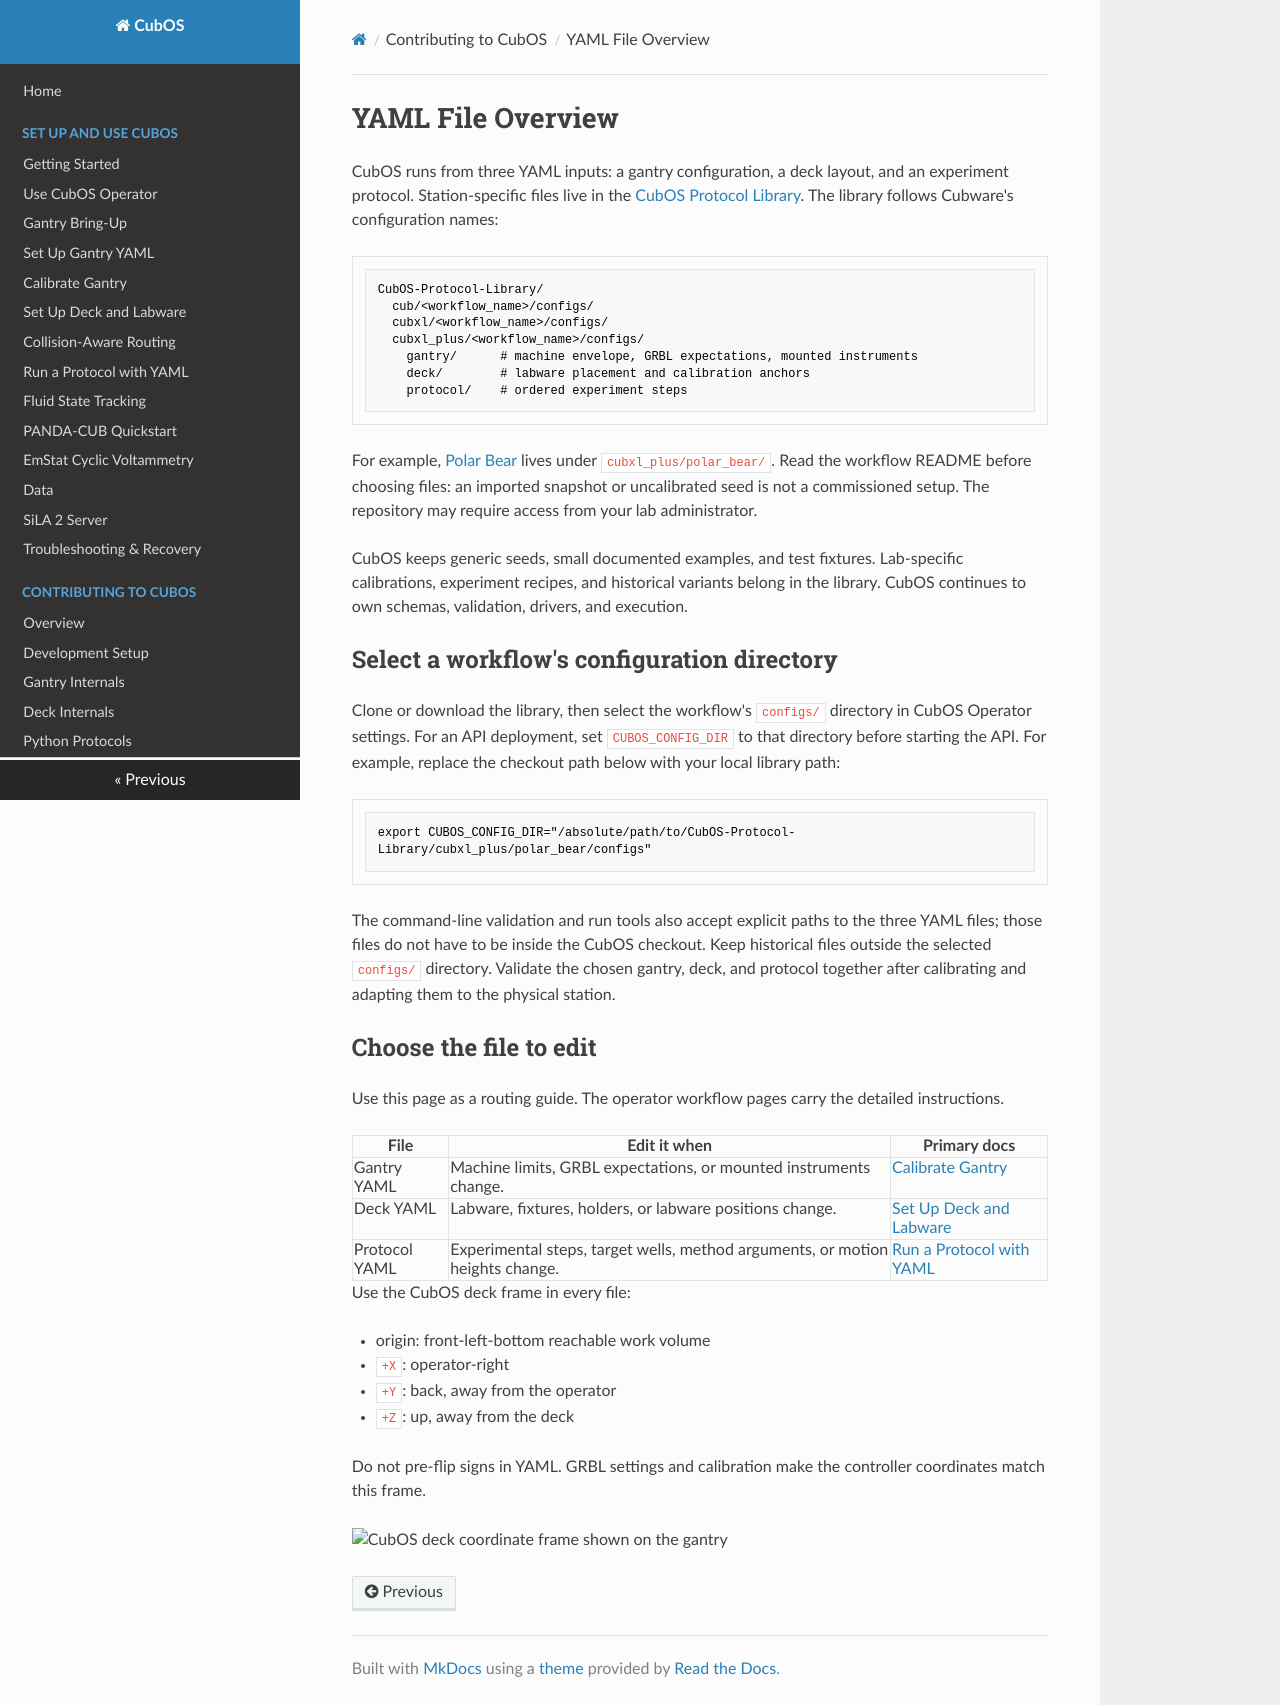

repository: Ursa-Laboratories/CubOS · page: configuration/index.html · generator: mkdocs

# YAML File Overview

CubOS runs from three YAML inputs: a gantry configuration, a deck layout,
and an experiment protocol. Station-specific files live in the
[CubOS Protocol Library](https://github.com/Ursa-Laboratories/CubOS-Protocol-Library).
The library follows Cubware's configuration names:

```text
CubOS-Protocol-Library/
  cub/<workflow_name>/configs/
  cubxl/<workflow_name>/configs/
  cubxl_plus/<workflow_name>/configs/
    gantry/      # machine envelope, GRBL expectations, mounted instruments
    deck/        # labware placement and calibration anchors
    protocol/    # ordered experiment steps
```

For example, [Polar Bear](https://github.com/Ursa-Laboratories/CubOS-Protocol-Library/tree/main/cubxl_plus/polar_bear)
lives under `cubxl_plus/polar_bear/`. Read the workflow README before choosing
files: an imported snapshot or uncalibrated seed is not a commissioned setup.
The repository may require access from your lab administrator.

CubOS keeps generic seeds, small documented examples, and test fixtures.
Lab-specific calibrations, experiment recipes, and historical variants belong
in the library. CubOS continues to own schemas, validation, drivers, and
execution.

## Select a workflow's configuration directory

Clone or download the library, then select the workflow's `configs/` directory
in CubOS Operator settings. For an API deployment, set `CUBOS_CONFIG_DIR` to
that directory before starting the API. For example, replace the checkout
path below with your local library path:

```sh
export CUBOS_CONFIG_DIR="/absolute/path/to/CubOS-Protocol-Library/cubxl_plus/polar_bear/configs"
```

The command-line validation and run tools also accept explicit paths to the
three YAML files; those files do not have to be inside the CubOS checkout.
Keep historical files outside the selected `configs/` directory. Validate
the chosen gantry, deck, and protocol together after calibrating and adapting
them to the physical station.

## Choose the file to edit

Use this page as a routing guide. The operator workflow pages carry the
detailed instructions.

| File | Edit it when | Primary docs |
| --- | --- | --- |
| Gantry YAML | Machine limits, GRBL expectations, or mounted instruments change. | [Calibrate Gantry](calibration.md) |
| Deck YAML | Labware, fixtures, holders, or labware positions change. | [Set Up Deck and Labware](deck.md) |
| Protocol YAML | Experimental steps, target wells, method arguments, or motion heights change. | [Run a Protocol with YAML](protocol-yaml.md) |

Use the CubOS deck frame in every file:

- origin: front-left-bottom reachable work volume
- `+X`: operator-right
- `+Y`: back, away from the operator
- `+Z`: up, away from the deck

Do not pre-flip signs in YAML. GRBL settings and calibration make the
controller coordinates match this frame.

![CubOS deck coordinate frame shown on the gantry](images/orientation.webp){ width="520" }
